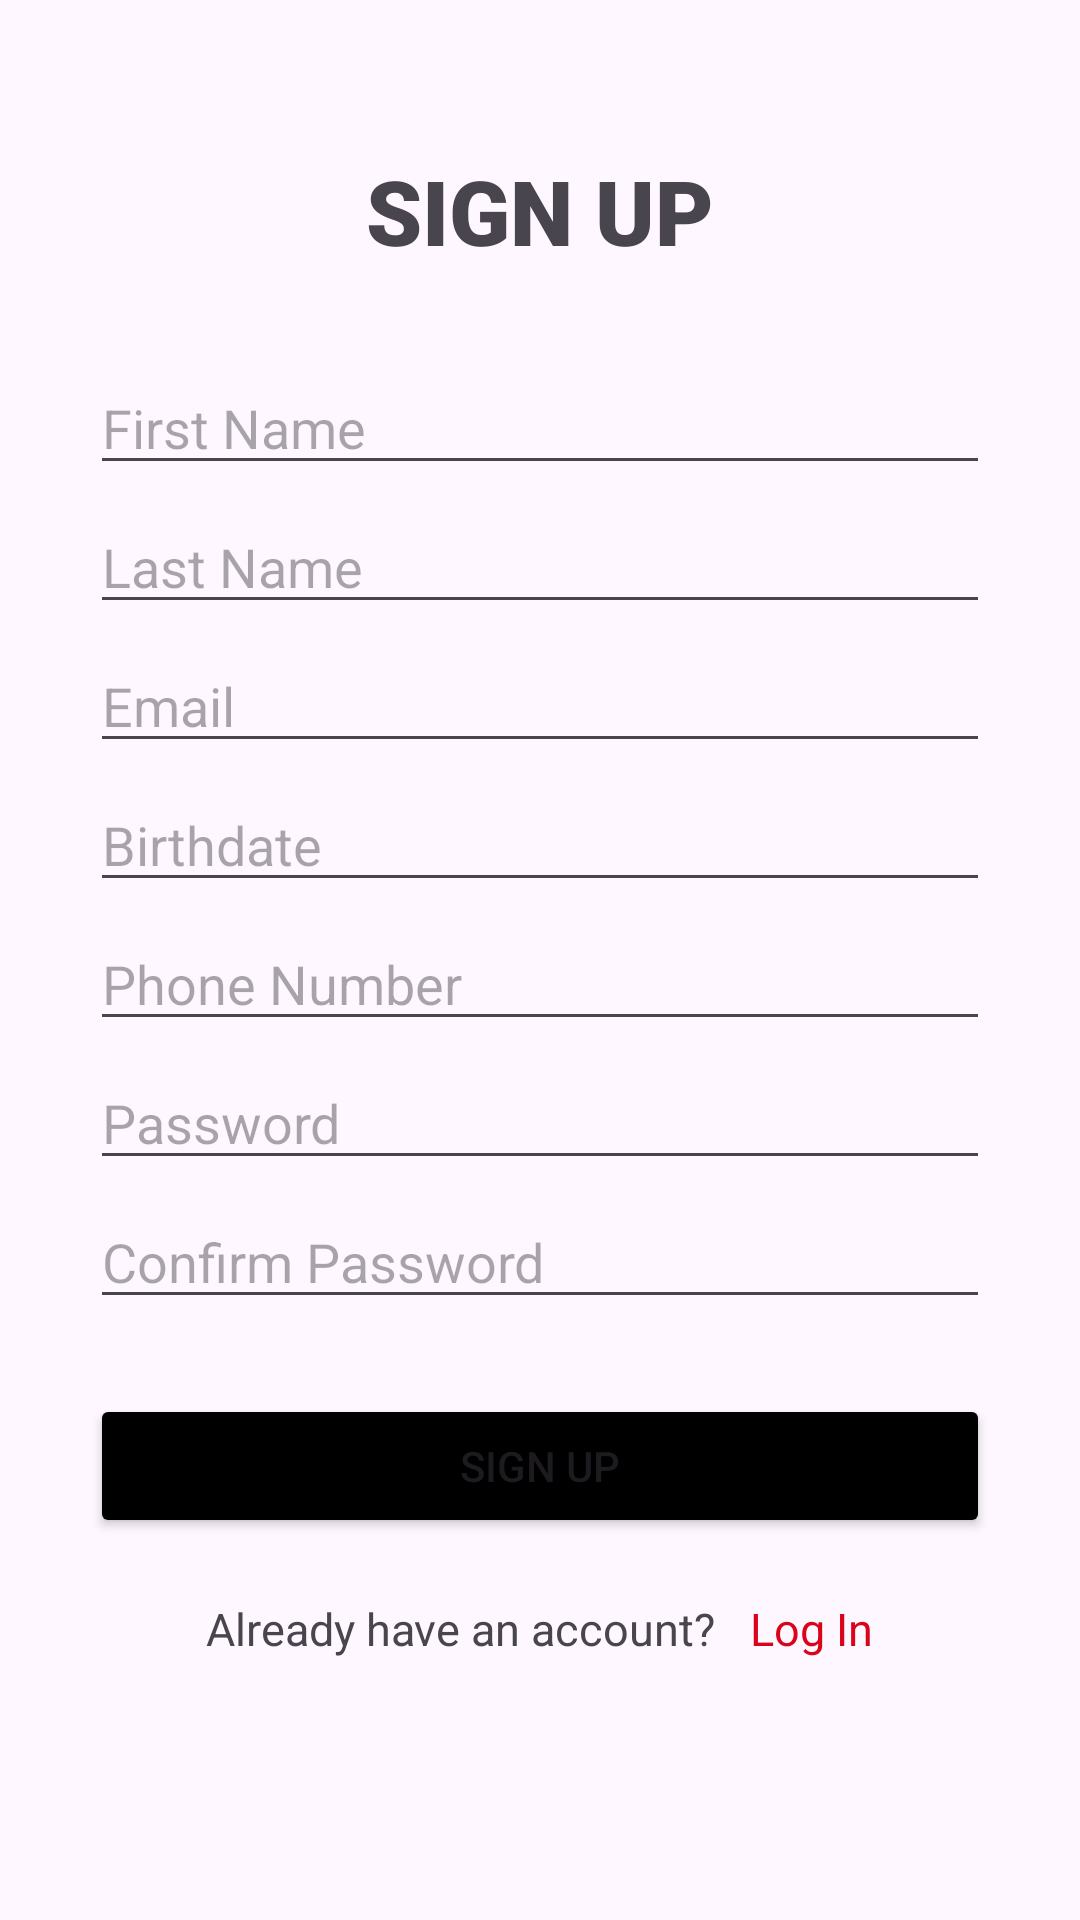

Reconstruct the res/layout file that produces this screen, plus the resources it refers to.
<!-- AndroidManifest.xml: application theme Theme.LigtasMax -->
<!-- res/layout/activity_sign_up.xml -->
<?xml version="1.0" encoding="utf-8"?>
<androidx.constraintlayout.widget.ConstraintLayout xmlns:android="http://schemas.android.com/apk/res/android"
    xmlns:app="http://schemas.android.com/apk/res-auto"
    xmlns:tools="http://schemas.android.com/tools"
    android:id="@+id/main"
    android:layout_width="match_parent"
    android:layout_height="match_parent"
    tools:context=".SignUpActivity">

    <TextView
        android:id="@+id/signup"
        android:layout_width="match_parent"
        android:layout_height="wrap_content"
        android:fontFamily="sans-serif-black"
        android:text="SIGN UP"
        android:textSize="30dp"
        android:layout_marginTop="50dp"
        app:layout_constraintTop_toTopOf="parent"
        app:layout_constraintStart_toStartOf="parent"
        app:layout_constraintEnd_toEndOf="parent"
        android:gravity="center"
        />

    <EditText
        android:id="@+id/firstName"
        android:layout_width="match_parent"
        android:layout_height="wrap_content"
        android:ems="10"
        android:inputType="text"
        android:hint="First Name"
        android:layout_marginLeft="30dp"
        android:layout_marginRight="30dp"
        android:layout_marginTop="30dp"
        app:layout_constraintTop_toBottomOf="@id/signup"
        app:layout_constraintStart_toStartOf="parent"
        app:layout_constraintEnd_toEndOf="parent"
        />

    <EditText
        android:id="@+id/lastName"
        android:layout_width="match_parent"
        android:layout_height="wrap_content"
        android:ems="10"
        android:inputType="text"
        android:hint="Last Name"
        android:layout_marginLeft="30dp"
        android:layout_marginRight="30dp"
        android:layout_marginTop="5dp"
        app:layout_constraintTop_toBottomOf="@id/firstName"
        app:layout_constraintStart_toStartOf="parent"
        app:layout_constraintEnd_toEndOf="parent"
        />

    <EditText
        android:id="@+id/email"
        android:layout_width="match_parent"
        android:layout_height="wrap_content"
        android:ems="10"
        android:inputType="textEmailAddress"
        android:hint="Email"
        android:layout_marginLeft="30dp"
        android:layout_marginRight="30dp"
        android:layout_marginTop="5dp"
        app:layout_constraintTop_toBottomOf="@id/lastName"
        app:layout_constraintStart_toStartOf="parent"
        app:layout_constraintEnd_toEndOf="parent"
        />

    <EditText
        android:id="@+id/bday"
        android:layout_width="match_parent"
        android:layout_height="wrap_content"
        android:ems="10"
        android:inputType="text"
        android:hint="Birthdate"
        android:layout_marginLeft="30dp"
        android:layout_marginRight="30dp"
        android:layout_marginTop="5dp"
        app:layout_constraintTop_toBottomOf="@id/email"
        app:layout_constraintStart_toStartOf="parent"
        app:layout_constraintEnd_toEndOf="parent"
        />

    <EditText
        android:id="@+id/phoneNumber"
        android:layout_width="match_parent"
        android:layout_height="wrap_content"
        android:ems="10"
        android:inputType="phone"
        android:hint="Phone Number"
        android:layout_marginLeft="30dp"
        android:layout_marginRight="30dp"
        android:layout_marginTop="5dp"
        app:layout_constraintTop_toBottomOf="@id/bday"
        app:layout_constraintStart_toStartOf="parent"
        app:layout_constraintEnd_toEndOf="parent"
        />

    <EditText
        android:id="@+id/password"
        android:layout_width="match_parent"
        android:layout_height="wrap_content"
        android:ems="10"
        android:inputType="textPassword"
        android:hint="Password"
        android:layout_marginLeft="30dp"
        android:layout_marginRight="30dp"
        android:layout_marginTop="5dp"
        app:layout_constraintTop_toBottomOf="@id/phoneNumber"
        app:layout_constraintStart_toStartOf="parent"
        app:layout_constraintEnd_toEndOf="parent"
        />

    <EditText
        android:id="@+id/confirmPassword"
        android:layout_width="match_parent"
        android:layout_height="wrap_content"
        android:ems="10"
        android:inputType="textPassword"
        android:hint="Confirm Password"
        android:layout_marginLeft="30dp"
        android:layout_marginRight="30dp"
        android:layout_marginTop="5dp"
        app:layout_constraintTop_toBottomOf="@id/password"
        app:layout_constraintStart_toStartOf="parent"
        app:layout_constraintEnd_toEndOf="parent"
        />

    <Button
        android:id="@+id/signUpButton"
        android:layout_width="match_parent"
        android:layout_height="wrap_content"
        android:layout_marginTop="25dp"
        android:text="Sign Up"
        android:backgroundTint="@color/black"
        android:layout_marginLeft="30dp"
        android:layout_marginRight="30dp"
        app:layout_constraintTop_toBottomOf="@id/confirmPassword"
        app:layout_constraintStart_toStartOf="parent"
        app:layout_constraintEnd_toEndOf="parent"/>

    <LinearLayout
        android:layout_width="match_parent"
        android:layout_height="wrap_content"
        android:orientation="horizontal"
        android:gravity="center"
        android:layout_marginTop="20dp"
        app:layout_constraintTop_toBottomOf="@id/signUpButton"
        app:layout_constraintStart_toEndOf="parent"
        app:layout_constraintEnd_toEndOf="parent"
        >


        <TextView
            android:id="@+id/textView6"
            android:layout_width="wrap_content"
            android:layout_height="wrap_content"
            android:text="Already have an account? "
            android:textSize="15dp"
            />

        <TextView
            android:id="@+id/textView7"
            android:layout_width="wrap_content"
            android:layout_height="wrap_content"
            android:text="Log In"
            android:textSize="15dp"
            android:textColor="#d9041a"
            android:clickable="true"
            android:layout_marginStart="8dp"
            />
    </LinearLayout>





</androidx.constraintlayout.widget.ConstraintLayout>
<!-- resources referenced by this layout -->
<resources>
  <style name="Theme.LigtasMax" parent="Base.Theme.LigtasMax" />
  <style name="Base.Theme.LigtasMax" parent="Theme.Material3.DayNight.NoActionBar">
          
          
      </style>
  <!-- not gathered from this repository: default colours our renderer supplied (Android Studio template values) -->
  <color name="black">#FF000000</color>
</resources>
